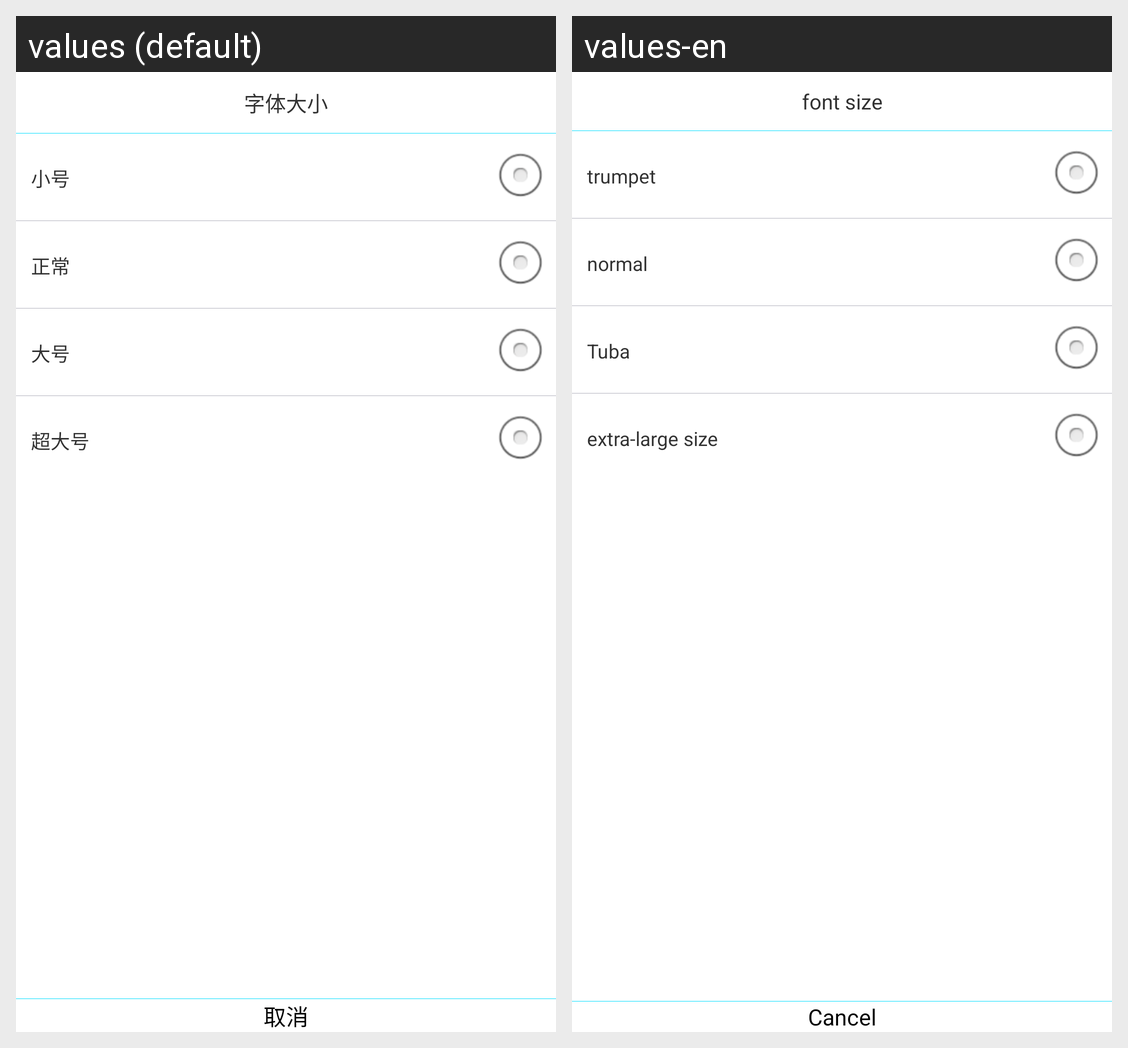

Translations of the strings shown on this Android screen, per locale in the grid:
Android screen res/layout/popupwindow_textsize.xml rendered under 2 locales, left to right: values (default), values-en. Device: Nexus 5 (rendered at 1080×1920; each locale shown at half size, 540×960, under a caption strip naming it); theme AppTheme.
Strings drawn on this screen, with the default value and each locale's value (text and hints the layout hard-codes, and strings that could not be matched under every locale, appear in the picture but are not listed):

textsize_title
  values: 字体大小
  values-en: font size

textsize_small
  values: 小号
  values-en: trumpet

textsize_nomal
  values: 正常
  values-en: normal

textsize_big
  values: 大号
  values-en: Tuba

textsize_super_big
  values: 超大号
  values-en: extra-large size

share_cancel
  values: 取消
  values-en: Cancel
